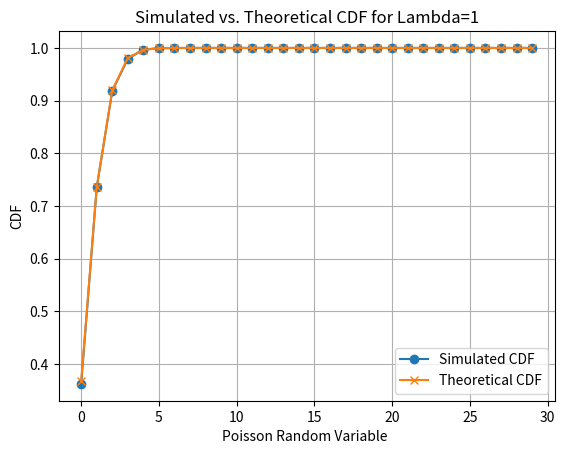

Reproduce this figure in Python. (Note: this script raises an exception after producing the figure.)
import numpy as np
import matplotlib.pyplot as plt
from scipy.stats import poisson

# Function to simulate CDF
def cdf_simulation(data):
    simlen = len(data)
    cdf_values = []

    for i in range(0, 30):  # Adjust the range based on your data
        x = i
        cdf_value = np.count_nonzero(np.array(data) <= x) / simlen
        cdf_values.append(cdf_value)

    return cdf_values

# Function to plot and save CDF
def plot_and_save_cdf(values, simulated_cdf, theoretical_cdf, label):
    plt.plot(values, simulated_cdf, marker='o', label='Simulated CDF')
    plt.plot(values, theoretical_cdf, marker='x', label='Theoretical CDF')
    plt.xlabel('Poisson Random Variable ')
    plt.ylabel('CDF')
    plt.title(f'Simulated vs. Theoretical CDF for Lambda={label}')
    plt.legend()
    plt.grid(True)
    plt.savefig(f"../figs/fig{label}.png")
    plt.show()

# Lambda values
lambda_values = [1, 2]

for lambd in lambda_values:
    # Simulated data
    simulated_data = np.random.poisson(lam=lambd, size=10000)

    # Theoretical CDF
    values = np.arange(30)
    theoretical_cdf = poisson.cdf(values, mu=lambd)

    # Simulated CDF
    simulated_cdf = cdf_simulation(simulated_data)

    # Plot and save CDF
    plot_and_save_cdf(values, simulated_cdf, theoretical_cdf, lambd)

